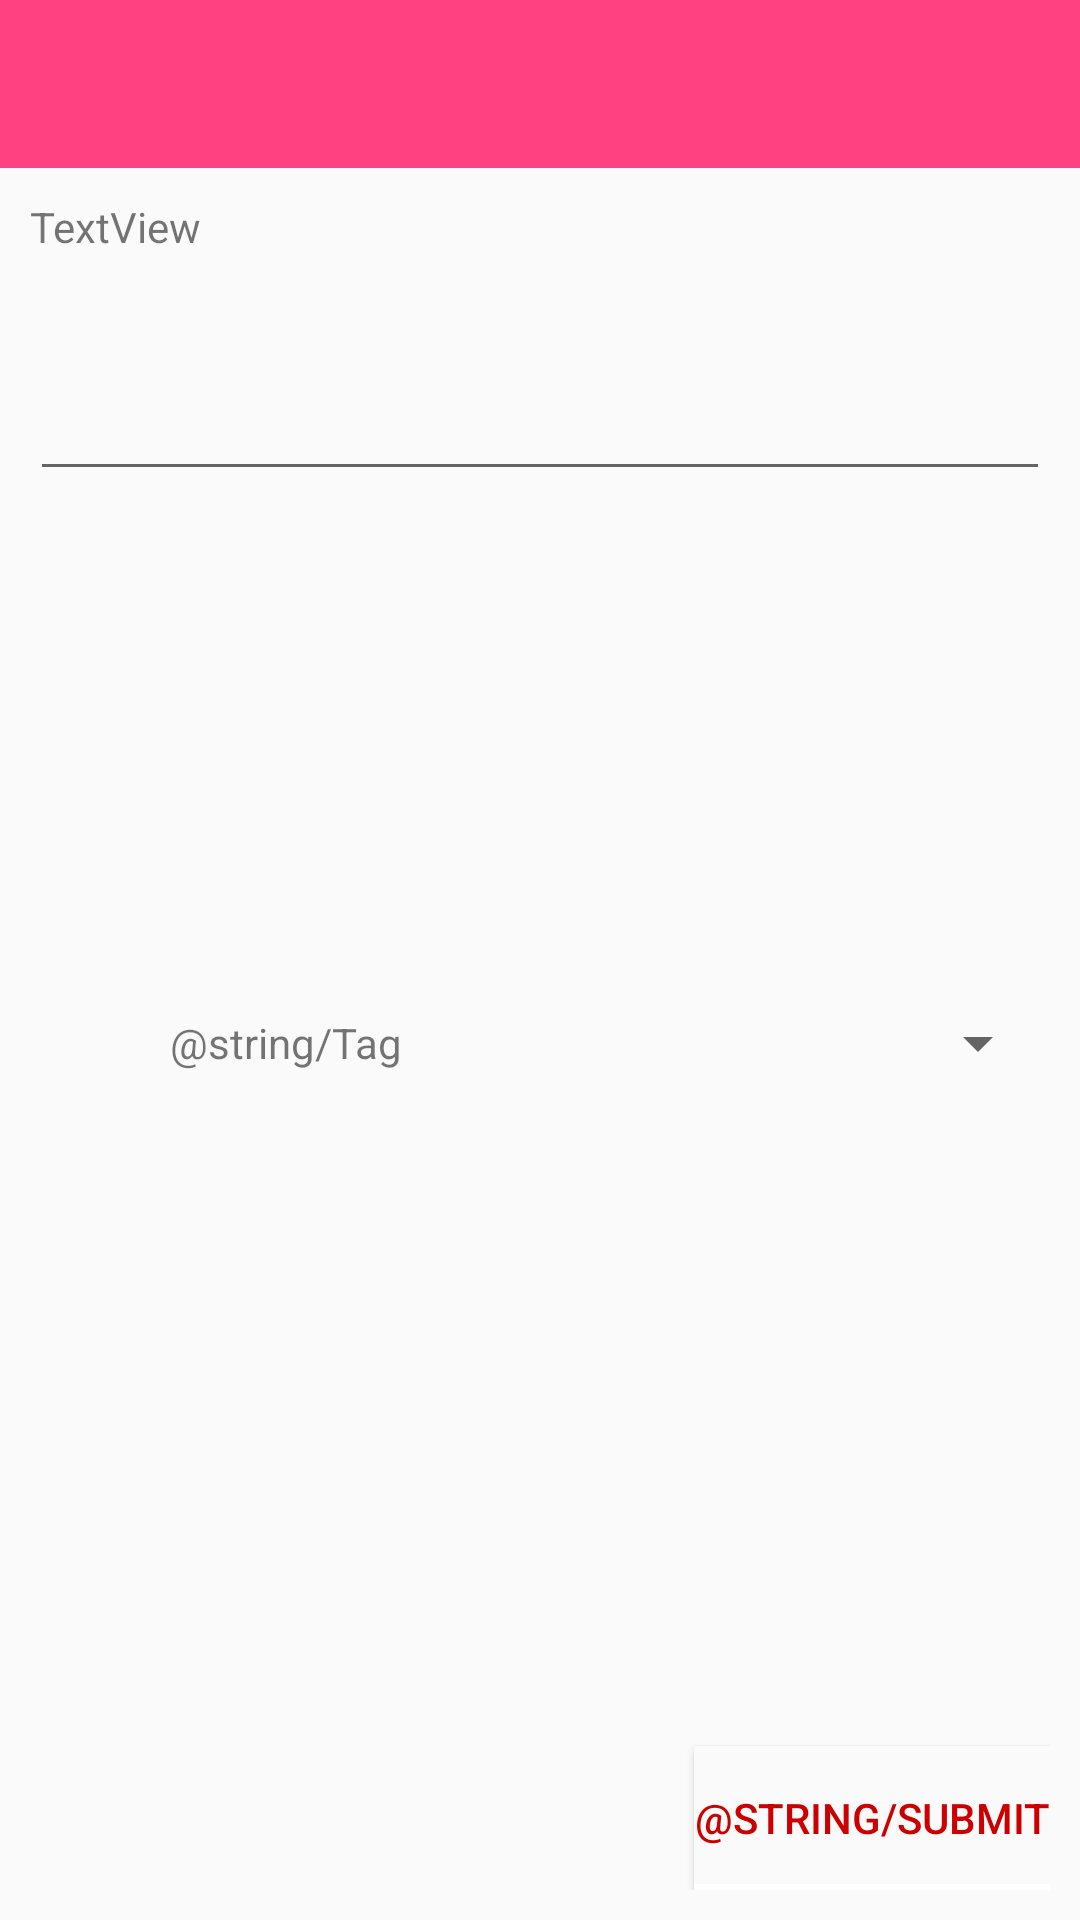

This screen was rendered from an Android layout file. Write that file and the resources it references.
<!-- AndroidManifest.xml: application theme AppTheme -->
<!-- res/layout/activity_newcomplaint.xml -->
<?xml version="1.0" encoding="utf-8"?>
<LinearLayout xmlns:android="http://schemas.android.com/apk/res/android"
    xmlns:tools="http://schemas.android.com/tools"
    xmlns:app="http://schemas.android.com/apk/res-auto"
    android:layout_width="match_parent"
    android:layout_height="match_parent"
    android:orientation="vertical"
    tools:context=".Newcomplaint">

    <android.support.v7.widget.Toolbar
        android:layout_width="match_parent"
        android:id="@+id/toolbar"
        android:layout_height="?attr/actionBarSize"
        android:theme="@style/AppTheme"
        android:background="@color/colorAccent"
        app:titleTextColor="@color/colorPrimaryDark">
    </android.support.v7.widget.Toolbar>

    <LinearLayout
        android:layout_width="match_parent"
        android:layout_height="match_parent"
        android:orientation="vertical"
        android:layout_margin="10dp">

        <TextView
            android:id="@+id/label"
            android:layout_weight="1"
            android:layout_width="match_parent"
            android:layout_height="0dp"
            android:text="TextView" />
        <ScrollView
            android:layout_width="match_parent"
            android:layout_height="0dp"
            android:layout_weight="3">

            <EditText
                android:layout_width="match_parent"
                android:id="@+id/complain_text"
                android:layout_height="match_parent" />
        </ScrollView>

        <LinearLayout
            android:layout_width="match_parent"
            android:layout_height="0dp"
            android:layout_weight="2"
            android:orientation="horizontal">
            <TextView
                android:layout_width="0dp"
                android:layout_weight="1"
                android:text="@string/Tag"
                android:gravity="center"
                android:layout_height="match_parent" />
            <Spinner
                android:layout_width="0dp"
                android:id="@+id/whichTag"
                android:layout_height="match_parent"
                android:layout_weight="1"
                android:spinnerMode="dropdown">
            </Spinner>


        </LinearLayout>

        <FrameLayout
            android:layout_width="match_parent"
            android:layout_height="0dp"
            android:layout_gravity="bottom"
            android:layout_weight="4">

            <Button
                android:layout_width="wrap_content"
                android:id="@+id/submit"
                android:layout_height="wrap_content"
                android:layout_gravity="bottom|end"
                android:background="?android:attr/actionModeBackground"
                android:text="@string/submit"
                android:textColor="@android:color/holo_red_dark" />
        </FrameLayout>



    </LinearLayout>


</LinearLayout>
<!-- resources referenced by this layout -->
<resources>
  <color name="colorAccent">#FF4081</color>
  <color name="colorPrimaryDark">#303F9F</color>
  <style name="AppTheme" parent="Theme.AppCompat.Light.DarkActionBar">
          
          <item name="colorPrimary">@color/colorPrimary</item>
          <item name="colorPrimaryDark">@color/colorPrimaryDark</item>
          <item name="colorAccent">@color/white</item>
      </style>
  <color name="colorPrimary">#3F51B5</color>
  <color name="white">#FFFFFF</color>
</resources>
